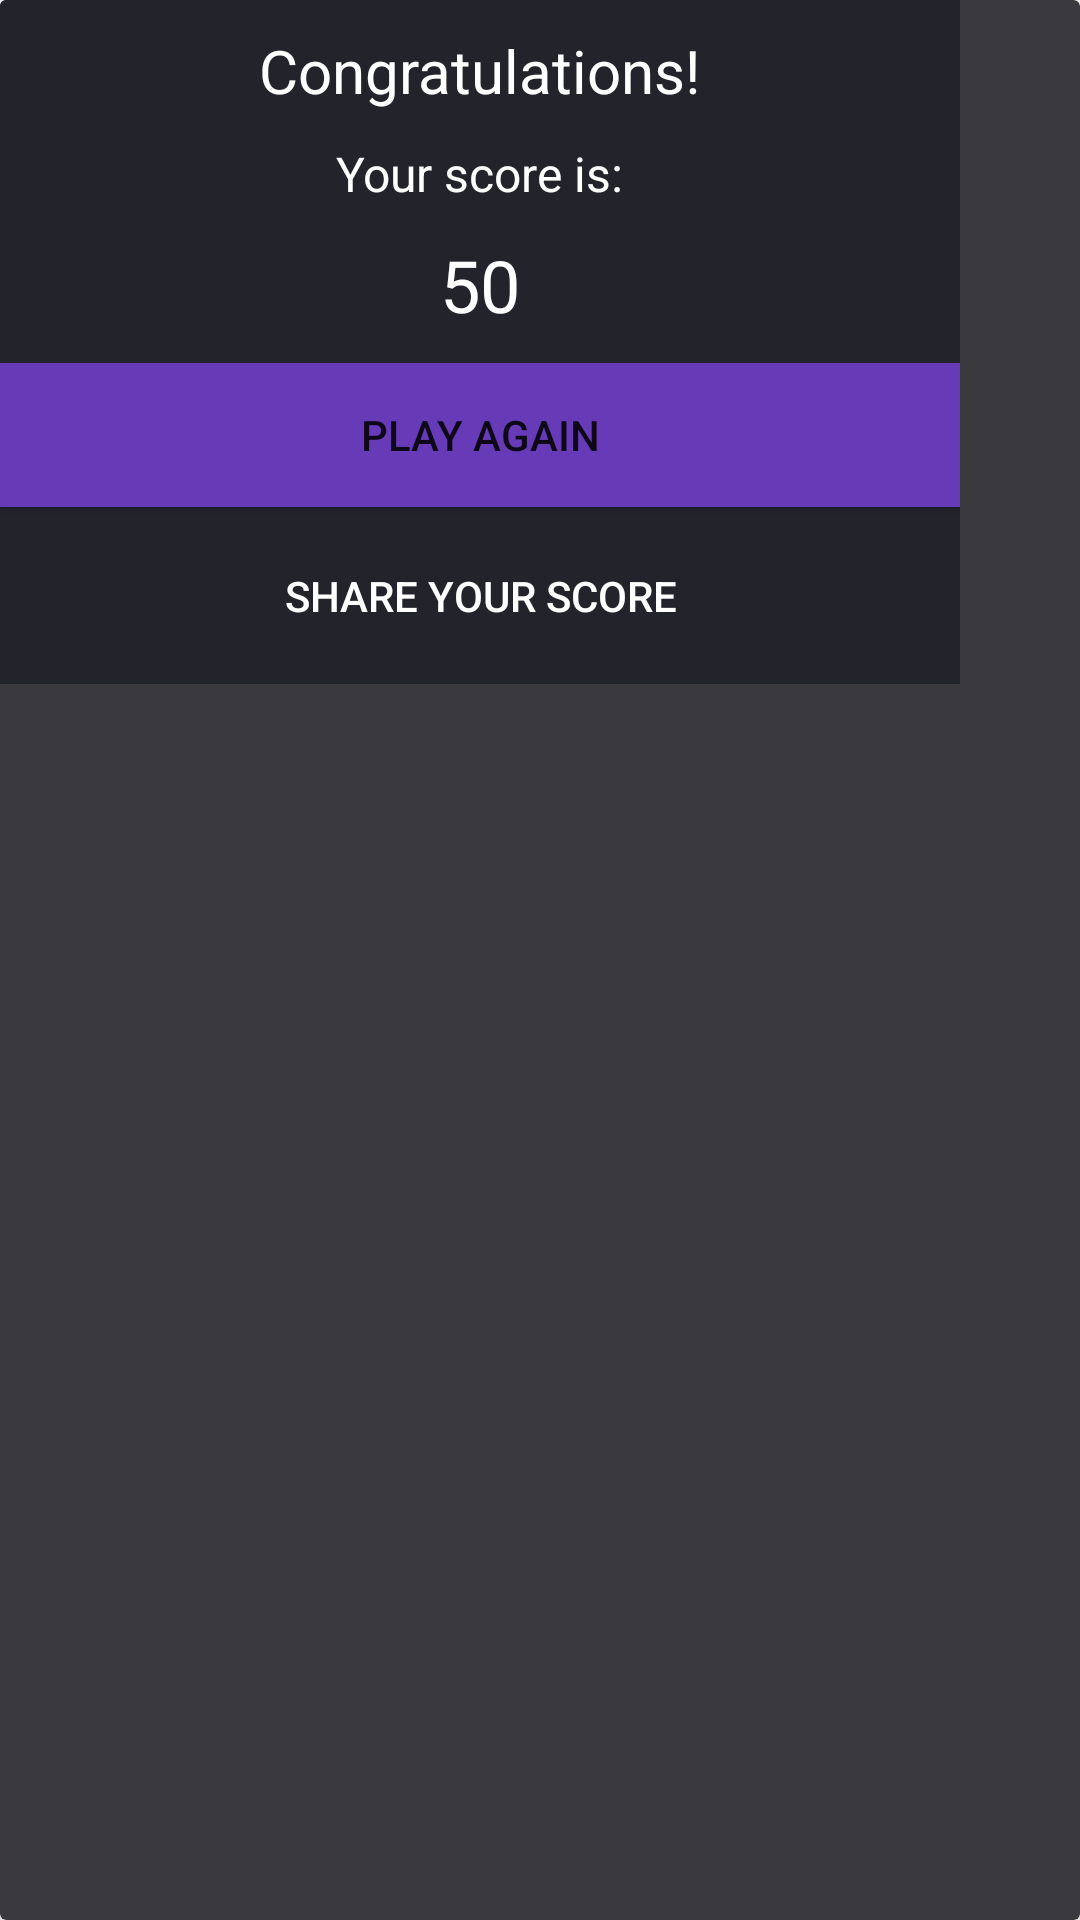

Here is an Android app screen rendered from its layout file. Give the layout XML and the strings, colors and styles it references.
<!-- AndroidManifest.xml: application theme Theme.MyTrivia -->
<!-- res/layout/dialog_finish_trivia.xml -->
<?xml version="1.0" encoding="utf-8"?>
<layout xmlns:app="http://schemas.android.com/apk/res-auto"
    xmlns:android="http://schemas.android.com/apk/res/android">

    <data>
        <variable
            name="listener"
            type="com.example.mytrivia.listeners.DialogClickListeners" />
    </data>
    <androidx.cardview.widget.CardView
        android:layout_width="wrap_content"
        android:layout_height="wrap_content"
        app:cardBackgroundColor="#3A3A3E"
        app:cardCornerRadius="2dp"
        app:cardElevation="30dp">

        <LinearLayout
            android:layout_width="320dp"
            android:layout_height="wrap_content"
            android:background="#23232C"
            android:orientation="vertical">


            <TextView
                android:id="@+id/textView"
                android:layout_width="wrap_content"
                android:layout_height="wrap_content"
                android:layout_gravity="center_horizontal"
                android:layout_weight="1"
                android:padding="10dp"
                android:text="@string/congratulations_string"
                android:textColor="#FFFFFF"
                android:textSize="20sp" />

            <TextView
                android:id="@+id/textView2"
                android:layout_width="wrap_content"
                android:layout_height="wrap_content"
                android:layout_gravity="center_horizontal"
                android:layout_weight="1"
                android:text="@string/inform_string"
                android:textColor="#FFFFFF"
                android:textSize="16sp" />

            <TextView
                android:id="@+id/scoreTextView"
                android:layout_width="wrap_content"
                android:layout_height="wrap_content"
                android:layout_gravity="center_horizontal"
                android:layout_weight="1"
                android:padding="10dp"
                android:text="50"
                android:textColor="#FFFFFF"
                android:textSize="24sp" />

            <Button
                android:id="@+id/playAgainButton"
                android:layout_width="match_parent"
                android:layout_height="wrap_content"
                android:layout_weight="1"
                android:background="#673AB7"
                android:padding="5dp"
                android:text="Play again"
                android:onClick="@{()-> listener.onPlayAgainClicked()}"/>

            <androidx.appcompat.widget.AppCompatButton
                android:id="@+id/shareScoreButton"
                android:layout_width="match_parent"
                android:layout_height="wrap_content"
                android:layout_weight="1"
                android:background="#00FFFFFF"
                android:padding="20dp"
                android:text="Share your score"
                android:onClick="@{()-> listener.onShareScoreClicked()}"
                android:textAlignment="center"
                android:textColor="#FFFFFF" />
        </LinearLayout>


    </androidx.cardview.widget.CardView>

</layout>
<!-- resources referenced by this layout -->
<resources>
  <string name="congratulations_string">Congratulations!</string>
  <string name="inform_string">Your score is:</string>
  <style name="Theme.MyTrivia" parent="Theme.MaterialComponents.DayNight.DarkActionBar">
          
          <item name="colorPrimary">@color/purple_500</item>
          <item name="colorPrimaryVariant">@color/purple_700</item>
          <item name="colorOnPrimary">@color/white</item>
          
          <item name="colorSecondary">@color/teal_200</item>
          <item name="colorSecondaryVariant">@color/teal_700</item>
          <item name="colorOnSecondary">@color/black</item>
          
          <item name="android:statusBarColor" tools:targetApi="l">?attr/colorPrimaryVariant</item>
          
      </style>
  <!-- not gathered from this repository: default colours our renderer supplied (Android Studio template values) -->
  <color name="purple_500">#FF6200EE</color>
  <color name="purple_700">#FF3700B3</color>
  <color name="teal_200">#FF03DAC5</color>
  <color name="teal_700">#FF018786</color>
  <color name="black">#FF000000</color>
  <color name="white">#FFFFFFFF</color>
</resources>
